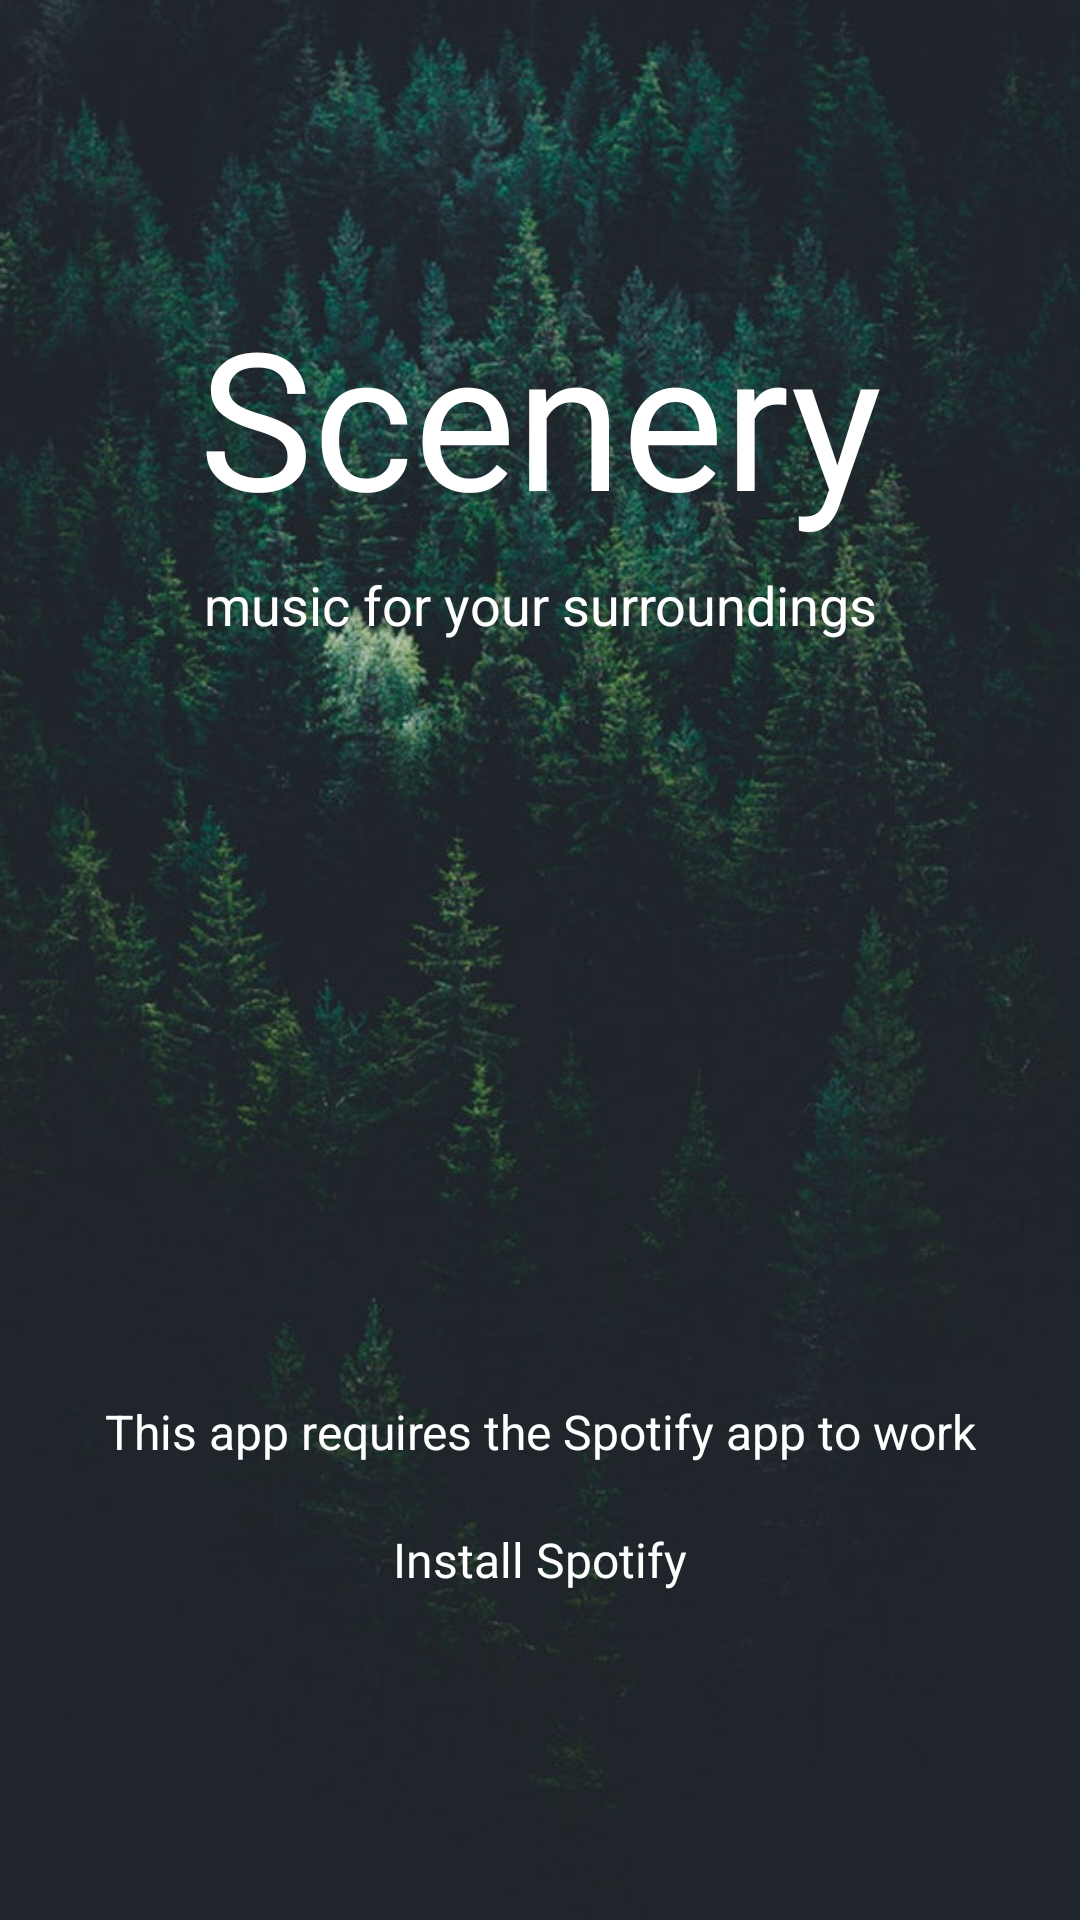

Layout XML and referenced resources for this Android screen:
<!-- AndroidManifest.xml: activity theme android:Theme.Translucent.NoTitleBar -->
<!-- res/layout/activity_login.xml -->
<?xml version="1.0" encoding="utf-8"?>
<androidx.constraintlayout.widget.ConstraintLayout xmlns:android="http://schemas.android.com/apk/res/android"
    xmlns:app="http://schemas.android.com/apk/res-auto"
    xmlns:tools="http://schemas.android.com/tools"
    android:layout_width="match_parent"
    android:layout_height="match_parent"
    tools:context=".ui.login.LoginActivity"
    android:background="@drawable/background6"
    tools:background="#000000">

    <TextView
        android:id="@+id/appTitle"
        android:layout_width="wrap_content"
        android:layout_height="wrap_content"
        android:layout_marginTop="96dp"
        android:fontFamily="@font/lato_black"
        android:text="@string/app_name"
        android:textColor="#FFFFFF"
        android:textSize="64sp"
        app:layout_constraintEnd_toEndOf="parent"
        app:layout_constraintStart_toStartOf="parent"
        app:layout_constraintTop_toTopOf="parent" />

    <TextView
        android:id="@+id/tagline"
        android:layout_width="0dp"
        android:layout_height="wrap_content"
        android:layout_marginStart="8dp"
        android:layout_marginTop="8dp"
        android:layout_marginEnd="8dp"
        android:text="music for your surroundings"
        android:textAlignment="center"
        android:textColor="#FFFFFF"
        android:textSize="18sp"
        app:layout_constraintEnd_toEndOf="parent"
        app:layout_constraintStart_toStartOf="parent"
        app:layout_constraintTop_toBottomOf="@+id/appTitle" />

    <TextView
        android:id="@+id/spotifyMissingText"
        android:layout_width="wrap_content"
        android:layout_height="wrap_content"
        android:layout_marginStart="8dp"
        android:layout_marginEnd="8dp"
        android:layout_marginBottom="8dp"
        android:text="This app requires the Spotify app to work"
        android:textColor="#FFFFFF"
        android:textSize="16sp"
        app:layout_constraintBottom_toTopOf="@+id/installSpotifyButton"
        app:layout_constraintEnd_toEndOf="parent"
        app:layout_constraintStart_toStartOf="parent" />

    <Button
        android:id="@+id/installSpotifyButton"
        style="@style/Widget.MaterialComponents.Button.TextButton"
        android:layout_width="wrap_content"
        android:layout_height="wrap_content"
        android:layout_marginStart="8dp"
        android:layout_marginEnd="8dp"
        android:layout_marginBottom="96dp"
        android:fontFamily="@font/lato_black"
        android:text="Install Spotify"
        android:textAllCaps="false"
        android:textColor="#FFFFFF"
        android:textSize="16sp"
        app:layout_constraintBottom_toBottomOf="parent"
        app:layout_constraintEnd_toEndOf="parent"
        app:layout_constraintStart_toStartOf="parent"
        android:foreground="@drawable/light_ripple"/>
</androidx.constraintlayout.widget.ConstraintLayout>
<!-- resources referenced by this layout -->
<resources>
  <!-- drawable background6: jpg bitmap (drawable-nodpi, 85856 bytes) -->
  <string name="app_name">Scenery</string>
</resources>
